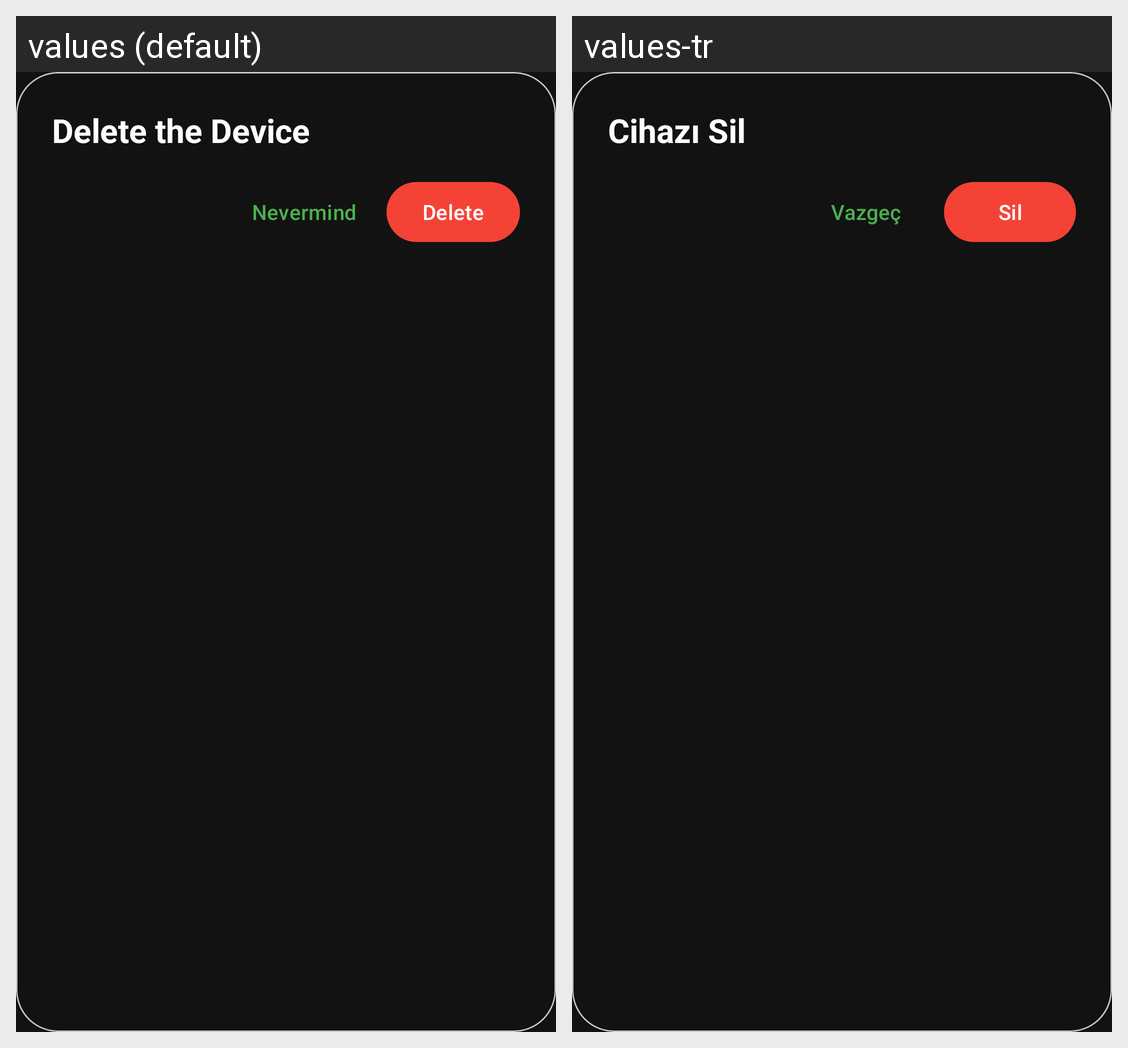

Strings drawn on this Android screen and how each of the app's shown locales translates them:
Android screen res/layout/dialog_delete_confirm.xml rendered under 2 locales, left to right: values (default), values-tr. Device: Nexus 5 (rendered at 1080×1920; each locale shown at half size, 540×960, under a caption strip naming it); theme Theme.BitkiSulama.
Strings drawn on this screen, with the default value and each locale's value (text and hints the layout hard-codes, and strings that could not be matched under every locale, appear in the picture but are not listed):

delete_device
  values: Delete the Device
  values-tr: Cihazı Sil

nevermind
  values: Nevermind
  values-tr: Vazgeç

delete
  values: Delete
  values-tr: Sil
